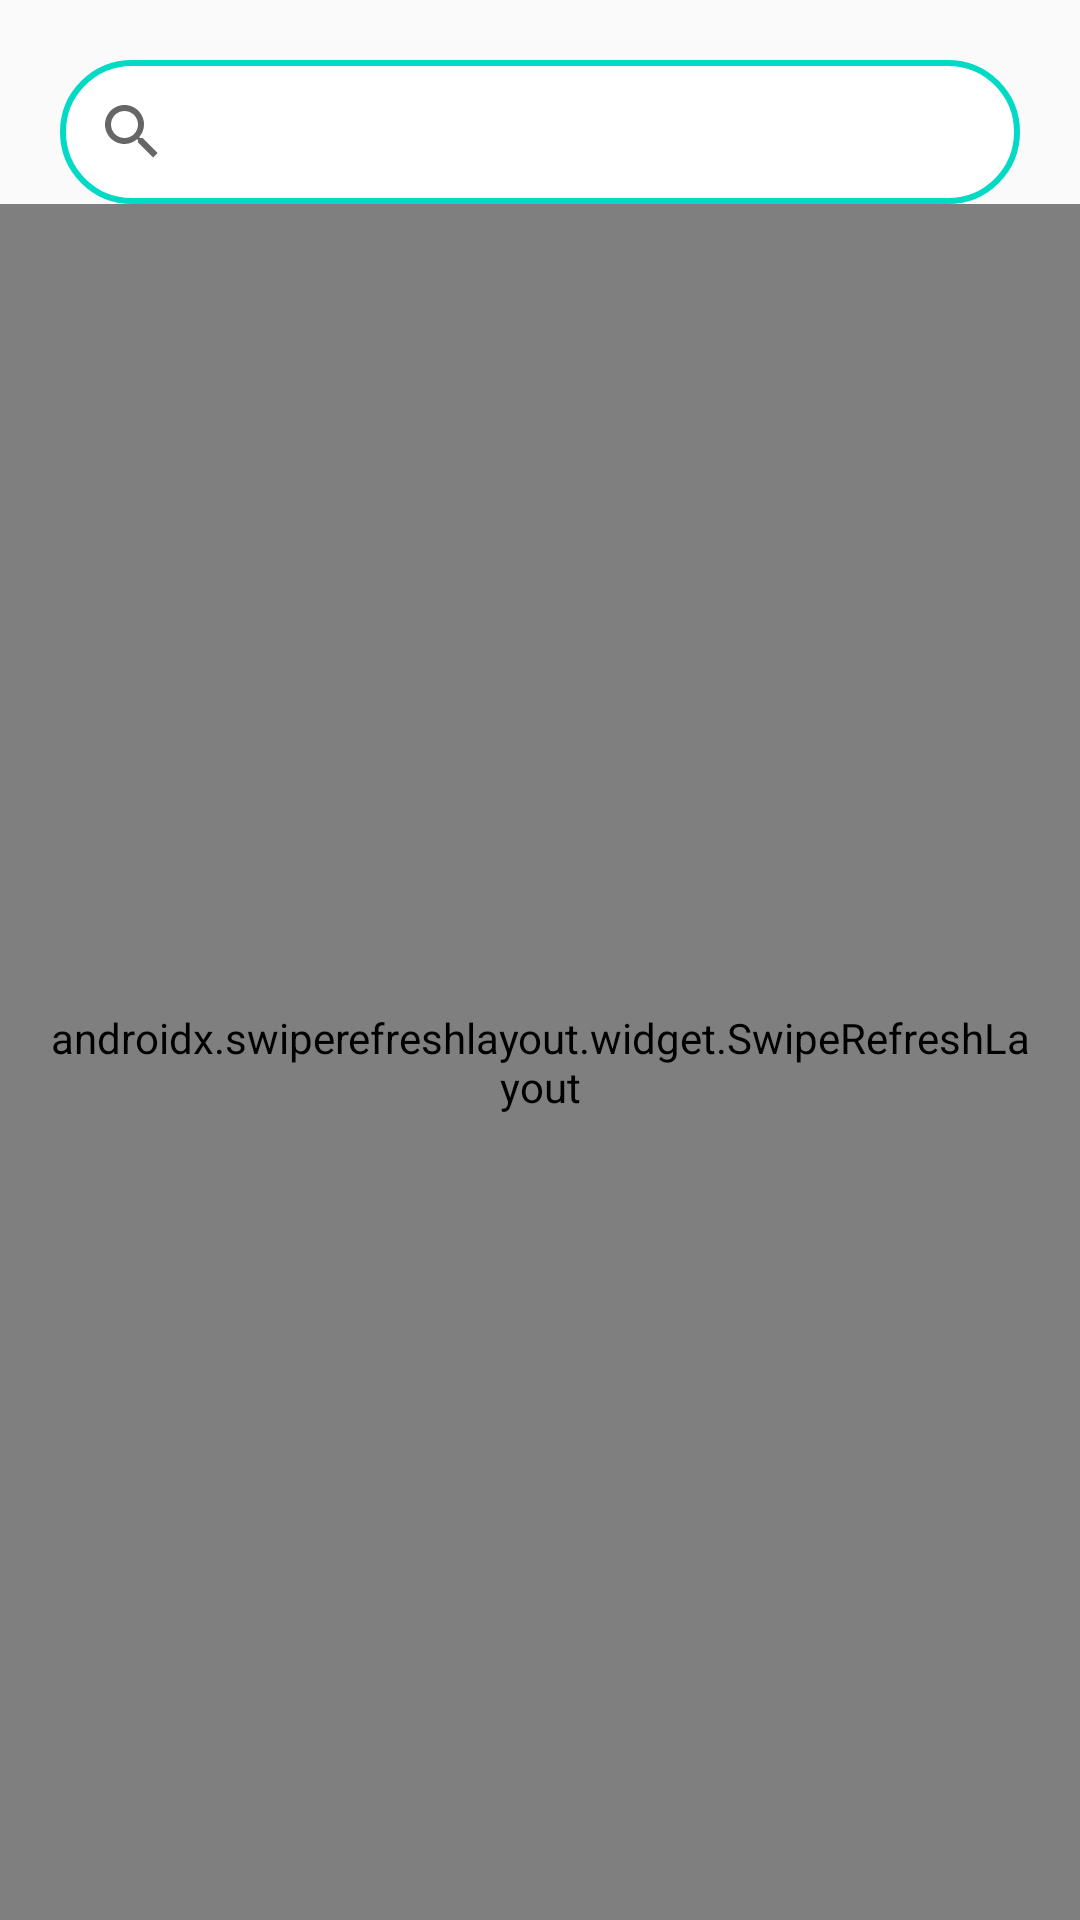

Layout XML and referenced resources for this Android screen:
<!-- AndroidManifest.xml: application theme Theme.News -->
<!-- res/layout/fragment_search.xml -->
<?xml version="1.0" encoding="utf-8"?>
<layout xmlns:android="http://schemas.android.com/apk/res/android"
    xmlns:app="http://schemas.android.com/apk/res-auto"
    xmlns:tools="http://schemas.android.com/tools"
    xmlns:bind="http://schemas.android.com/tools"
    tools:context=".ui.SearchFragment">

    <androidx.constraintlayout.widget.ConstraintLayout
        android:layout_width="match_parent"
        android:layout_height="match_parent">

        <androidx.appcompat.widget.SearchView
            android:id="@+id/search_view"
            android:layout_width="match_parent"
            android:layout_height="wrap_content"
            android:layout_margin="20dp"
            android:background="@drawable/search_view_background"
            app:layout_constraintTop_toTopOf="parent"/>

        <androidx.swiperefreshlayout.widget.SwipeRefreshLayout
            android:id="@+id/swipe_refresh_layout"
            android:layout_width="match_parent"
            android:layout_height="0dp"
            android:padding="15dp"
            app:layout_constraintTop_toBottomOf="@id/search_view"
            app:layout_constraintBottom_toBottomOf="parent">
            <androidx.recyclerview.widget.RecyclerView
                android:id="@+id/product_list"
                android:layout_width="match_parent"
                android:layout_height="0dp"
                android:overScrollMode="never"
                android:nestedScrollingEnabled="false"
                app:layoutManager="androidx.recyclerview.widget.LinearLayoutManager"
                bind:listitem="@layout/news_list_item"/>
        </androidx.swiperefreshlayout.widget.SwipeRefreshLayout>

    </androidx.constraintlayout.widget.ConstraintLayout>

</layout>
<!-- res/layout/news_list_item.xml (included above) -->
<?xml version="1.0" encoding="utf-8"?>
<layout xmlns:android="http://schemas.android.com/apk/res/android"
    xmlns:app="http://schemas.android.com/apk/res-auto">

    <data>
        <variable
            name="news"
            type="com.sumin.news.data.model.News" />
    </data>

    <androidx.cardview.widget.CardView
        android:layout_width="match_parent"
        android:layout_height="wrap_content"
        app:cardCornerRadius="15dp"
        app:cardUseCompatPadding="true"
        app:layout_constraintTop_toTopOf="parent">


        <androidx.constraintlayout.widget.ConstraintLayout
            android:layout_width="match_parent"
            android:layout_height="wrap_content">

            <View
                android:id="@+id/color_view"
                android:layout_width="match_parent"
                android:layout_height="20dp"
                android:background="@color/teal_200"
                app:layout_constraintTop_toTopOf="parent"/>

            <TextView
                android:id="@+id/title"
                android:layout_width="match_parent"
                android:layout_height="wrap_content"
                android:text="@{news.title}"
                android:hint="TITLE"
                android:textSize="15sp"
                android:textColor="@color/teal_200"
                android:textStyle="bold"
                android:layout_margin="15dp"
                app:layout_constraintTop_toBottomOf="@id/color_view"/>

            <TextView
                android:id="@+id/description"
                android:layout_width="match_parent"
                android:layout_height="wrap_content"
                android:text="@{news.description}"
                android:textSize="10sp"
                android:textColor="@color/black"
                android:lines="5"
                android:hint="CONTENTS"
                android:layout_margin="15dp"
                app:layout_constraintTop_toBottomOf="@id/title"/>

        </androidx.constraintlayout.widget.ConstraintLayout>



    </androidx.cardview.widget.CardView>

</layout>
<!-- resources referenced by this layout -->
<resources>
  <!-- drawable search_view_background (drawable) -->
  <?xml version="1.0" encoding="utf-8"?>
  <shape android:shape="rectangle" xmlns:android="http://schemas.android.com/apk/res/android">
      <corners android:radius="30dp"/>
      <solid android:color="@color/white"/>
      <stroke android:color="@color/teal_200"
          android:width="2dp" />
  
  </shape>
  <style name="Theme.News" parent="Theme.AppCompat.DayNight.NoActionBar">
          
          <item name="colorPrimary">@color/purple_500</item>
          <item name="colorPrimaryVariant">@color/purple_700</item>
          <item name="colorOnPrimary">@color/white</item>
          
          <item name="colorSecondary">@color/teal_200</item>
          <item name="colorSecondaryVariant">@color/teal_700</item>
          <item name="colorOnSecondary">@color/black</item>
          
          <item name="android:statusBarColor" tools:targetApi="l">?attr/colorPrimaryVariant</item>
          
      </style>
  <!-- not gathered from this repository: default colours our renderer supplied (Android Studio template values) -->
  <color name="purple_500">#FF6200EE</color>
  <color name="purple_700">#FF3700B3</color>
  <color name="teal_200">#FF03DAC5</color>
  <color name="teal_700">#FF018786</color>
  <color name="black">#FF000000</color>
  <color name="white">#FFFFFFFF</color>
</resources>
